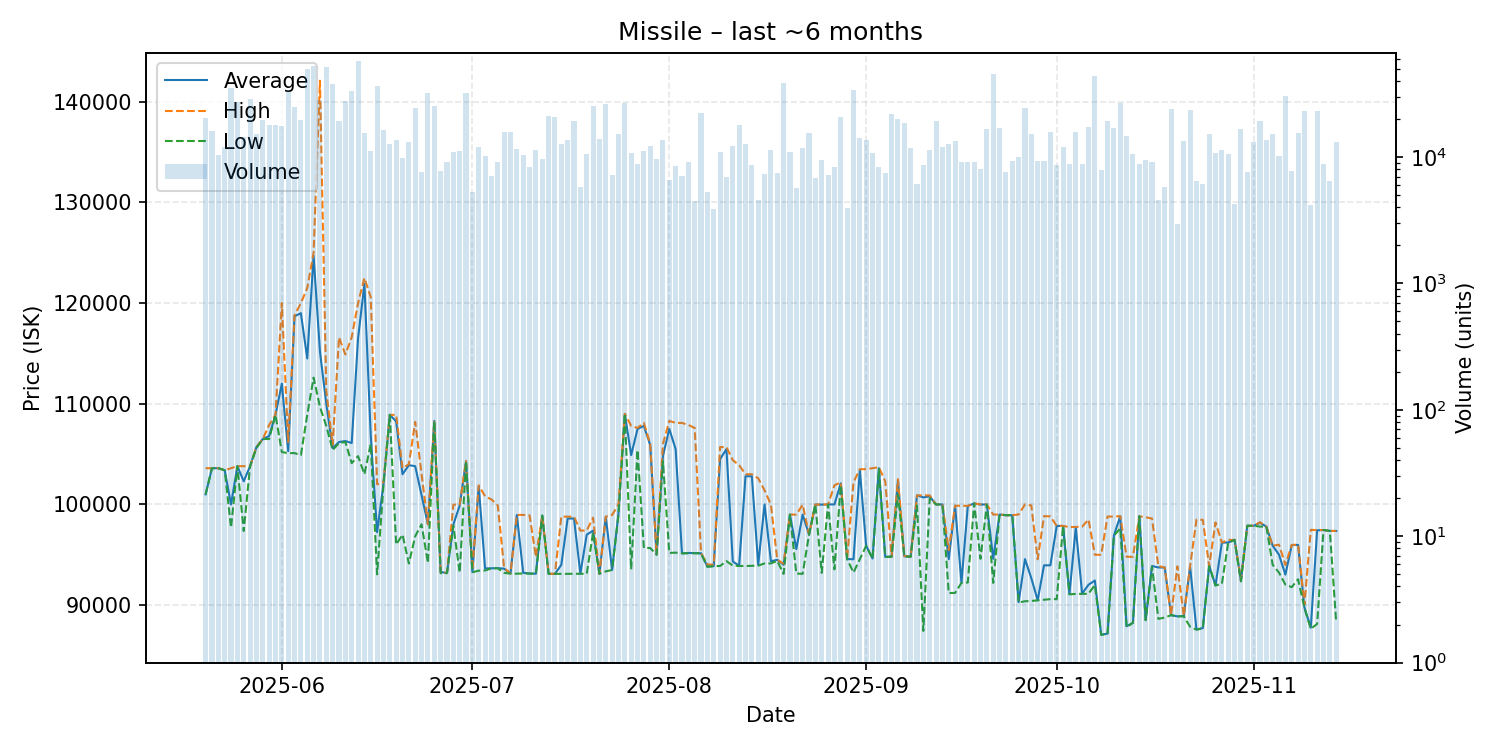

The table this chart was drawn from, first rows:
date, average, highest, lowest, order_count, volume
2025-05-20, 101000, 103600, 101000, 149, 20361
2025-05-21, 103600, 103600, 103600, 155, 16124
2025-05-22, 103600, 103600, 103600, 141, 10343
2025-05-23, 103400, 103400, 103400, 125, 11979
2025-05-24, 100000, 103600, 97690, 170, 35134
2025-05-25, 103800, 103800, 103800, 168, 27143
2025-05-26, 102300, 103800, 97360, 151, 14412
2025-05-27, 103800, 103800, 103800, 132, 28686
2025-05-28, 105700, 105700, 105600, 157, 15298
2025-05-29, 106500, 106500, 106500, 160, 19468
2025-05-30, 106800, 107900, 106500, 184, 17824
2025-05-31, 108900, 108900, 108900, 165, 17914
2025-06-01, 112000, 120000, 105200, 176, 17696
2025-06-02, 105300, 106200, 105100, 160, 33191
2025-06-03, 118700, 118800, 105100, 165, 24893
2025-06-04, 119000, 120000, 104900, 162, 19690
2025-06-05, 114500, 121500, 108900, 204, 50018
2025-06-06, 124700, 125000, 112600, 235, 52490
2025-06-07, 115200, 142100, 109700, 191, 28059
2025-06-08, 110000, 111300, 107800, 228, 51216
2025-06-09, 105600, 105900, 105400, 196, 38032
2025-06-10, 106200, 116600, 106100, 158, 19253
2025-06-11, 106300, 114900, 106200, 156, 27941
2025-06-12, 106100, 116600, 104100, 179, 33597
2025-06-13, 116500, 120000, 104800, 200, 57378
2025-06-14, 121900, 122500, 103000, 159, 15635
2025-06-15, 106800, 120600, 106000, 163, 11201
2025-06-16, 97240, 102000, 93050, 155, 36285
2025-06-17, 102000, 102200, 101900, 160, 16358
2025-06-18, 108900, 108900, 108900, 142, 12709
2025-06-19, 108250, 108900, 96010, 132, 13574
2025-06-20, 103000, 103600, 97000, 192, 9909
2025-06-21, 103900, 104000, 94130, 184, 13119
2025-06-22, 103800, 108200, 96840, 173, 24554
2025-06-23, 100900, 103000, 98030, 130, 7546
2025-06-24, 98020, 98030, 94180, 170, 32017
2025-06-25, 108300, 108300, 108300, 171, 25258
2025-06-26, 93290, 93320, 93170, 132, 7730
2025-06-27, 93180, 93180, 93180, 131, 9089
2025-06-28, 98000, 99980, 97900, 137, 11012
2025-06-29, 99890, 99980, 93230, 167, 11221
2025-06-30, 104300, 104300, 104300, 154, 32244
2025-07-01, 93300, 93500, 93260, 138, 5243
2025-07-02, 101800, 101900, 93420, 143, 12026
2025-07-03, 93640, 100800, 93440, 128, 10251
2025-07-04, 93650, 100500, 93650, 129, 7112
2025-07-05, 93670, 99900, 93660, 160, 9211
2025-07-06, 93620, 93670, 93200, 141, 15757
2025-07-07, 93140, 93140, 93130, 143, 15643
2025-07-08, 98950, 98960, 93120, 144, 11509
2025-07-09, 93210, 98960, 93140, 137, 10433
2025-07-10, 93140, 98920, 93130, 127, 8320
2025-07-11, 93120, 94780, 93110, 111, 11303
2025-07-12, 98890, 98890, 98890, 130, 9723
2025-07-13, 93110, 93120, 93100, 167, 21253
2025-07-14, 93100, 93100, 93100, 146, 20798
2025-07-15, 94000, 98790, 93100, 150, 12630
2025-07-16, 98600, 98780, 93110, 139, 13689
2025-07-17, 98600, 98780, 93110, 128, 19117
2025-07-18, 93120, 97400, 93110, 133, 5820
... 119 more rows
